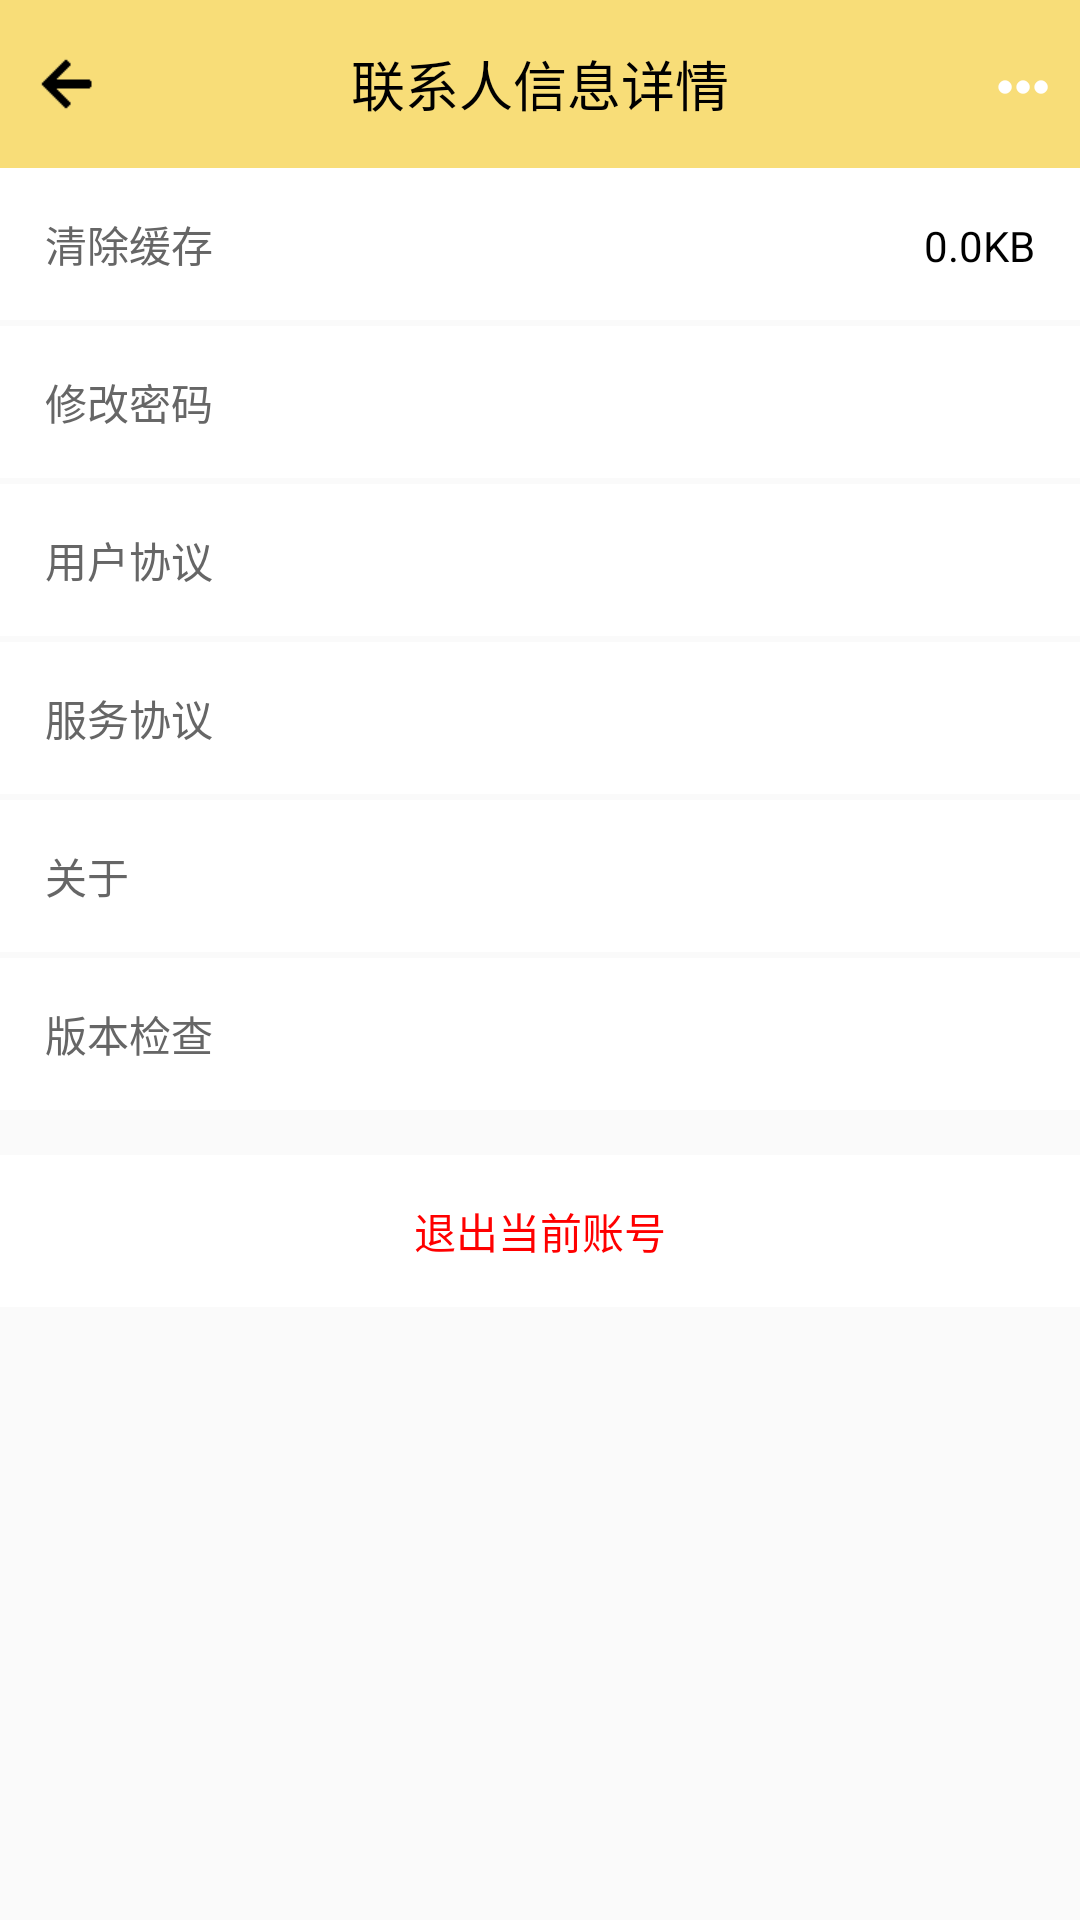

This screen was rendered from an Android layout file. Write that file and the resources it references.
<!-- AndroidManifest.xml: application theme AppTheme -->
<!-- res/layout/activity_settings.xml -->
<?xml version="1.0" encoding="utf-8"?>
<android.support.design.widget.CoordinatorLayout
    xmlns:android="http://schemas.android.com/apk/res/android"
    xmlns:app="http://schemas.android.com/apk/res-auto"
    android:layout_width="match_parent"
    android:layout_height="match_parent"
    android:fitsSystemWindows="true">

    <include layout="@layout/activity_settings_title"/>

    <LinearLayout
        android:layout_width="match_parent"
        android:layout_height="wrap_content"
        android:orientation="vertical"
        app:layout_behavior="@string/appbar_scrolling_view_behavior">
        <LinearLayout
            android:id="@+id/clear_cache_linear"
            android:layout_width="match_parent"
            android:layout_height="wrap_content"
            android:background="@color/white"
            android:orientation="horizontal">

            <TextView
                android:layout_width="wrap_content"
                android:layout_height="wrap_content"
                android:padding="15dip"
                android:text="清除缓存"
                android:textColor="@color/black_33"
                android:textSize="@dimen/main_text_size" />

            <TextView
                android:id="@+id/clear_cache_tv"
                android:layout_width="match_parent"
                android:layout_height="wrap_content"
                android:gravity="right"
                android:padding="15dip"
                android:text="0.0KB"
                android:textColor="@color/black"
                android:textSize="@dimen/main_text_size" />
        </LinearLayout>

        <TextView
            android:id="@+id/modify_psd_tv"
            android:layout_width="match_parent"
            android:layout_height="wrap_content"
            android:layout_marginTop="2dip"
            android:background="@color/white"
            android:drawableRight="@mipmap/more_icon"
            android:padding="15dip"
            android:text="修改密码"
            android:textColor="@color/black_33"
            android:textSize="@dimen/main_text_size" />

        <TextView
            android:id="@+id/cust_agree_tv"
            android:layout_width="match_parent"
            android:layout_height="wrap_content"
            android:layout_marginTop="2dip"
            android:background="@color/white"
            android:drawableRight="@mipmap/more_icon"
            android:padding="15dip"
            android:text="用户协议"
            android:textColor="@color/black_33"
            android:textSize="@dimen/main_text_size" />

        <TextView
            android:id="@+id/service_agree_tv"
            android:layout_width="match_parent"
            android:layout_height="wrap_content"
            android:layout_marginTop="2dip"
            android:background="@color/white"
            android:drawableRight="@mipmap/more_icon"
            android:padding="15dip"
            android:text="服务协议"
            android:textColor="@color/black_33"
            android:textSize="@dimen/main_text_size" />

        <TextView
            android:id="@+id/about_tv"
            android:layout_width="match_parent"
            android:layout_height="wrap_content"
            android:layout_marginTop="2dip"
            android:background="@color/white"
            android:drawableRight="@mipmap/more_icon"
            android:padding="15dip"
            android:text="关于"
            android:textColor="@color/black_33"
            android:textSize="@dimen/main_text_size" />

        <TextView
            android:id="@+id/check_version_tv"
            android:layout_width="match_parent"
            android:layout_height="wrap_content"
            android:layout_marginTop="2dip"
            android:background="@color/white"
            android:drawableRight="@mipmap/more_icon"
            android:padding="15dip"
            android:text="版本检查"
            android:textColor="@color/black_33"
            android:textSize="@dimen/main_text_size" />

        <TextView
            android:id="@+id/out_login"
            android:layout_width="match_parent"
            android:layout_height="wrap_content"
            android:layout_marginTop="15dip"
            android:background="@color/white"
            android:gravity="center_horizontal"
            android:padding="15dip"
            android:text="退出当前账号"
            android:textColor="@color/red"
            android:textSize="@dimen/main_text_size" />
    </LinearLayout>

</android.support.design.widget.CoordinatorLayout>
<!-- res/layout/activity_settings_title.xml (included above) -->
<?xml version="1.0" encoding="utf-8"?>
<android.support.design.widget.AppBarLayout
    xmlns:android="http://schemas.android.com/apk/res/android"
    xmlns:app="http://schemas.android.com/apk/res-auto"
    android:layout_width="match_parent"
    android:layout_height="wrap_content"
    android:fitsSystemWindows="true"
    android:theme="@style/AppTheme.AppBarOverlay"
    app:elevation="0dp">

    <android.support.v7.widget.Toolbar
        android:id="@+id/toolbar"
        android:layout_width="match_parent"
        android:layout_height="wrap_content"
        android:background="@color/colorPrimary"
        android:fitsSystemWindows="true"
        app:contentInsetEnd="0dp"
        app:contentInsetLeft="0dp"
        app:contentInsetRight="0dp"
        app:contentInsetStart="0dp"
        app:navigationIcon="@null"
        app:popupTheme="@style/AppTheme.PopupOverlay">

        <RelativeLayout
            android:layout_width="match_parent"
            android:layout_height="?actionBarSize"
            android:fitsSystemWindows="true">

            <ImageView
                android:id="@+id/back_iv"
                android:layout_width="wrap_content"
                android:layout_height="wrap_content"
                android:layout_alignParentLeft="true"
                android:layout_centerVertical="true"
                android:fitsSystemWindows="true"
                android:paddingLeft="10dip"
                android:paddingRight="10dip"
                android:src="@mipmap/ic_back_new_black"/>

            <TextView
                android:id="@+id/titleName_tv"
                android:layout_width="wrap_content"
                android:layout_height="wrap_content"
                android:layout_centerInParent="true"
                android:text="联系人信息详情"
                android:textColor="@color/title_color"
                android:textSize="@dimen/fragment_title_text_size"/>

            <TextView
                android:id="@+id/more_tv"
                android:layout_width="wrap_content"
                android:layout_height="wrap_content"
                android:layout_alignParentEnd="true"
                android:layout_alignParentRight="true"
                android:layout_centerVertical="true"
                android:gravity="center_vertical"
                android:paddingRight="10dip"
                android:text="●●●"
                android:textColor="@color/white"
                android:textSize="10sp"/>
        </RelativeLayout>
    </android.support.v7.widget.Toolbar>
</android.support.design.widget.AppBarLayout>
<!-- resources referenced by this layout -->
<resources>
  <color name="black">#000000</color>
  <color name="black_33">#666666</color>
  <color name="colorPrimary">#F8DD78</color>
  <color name="red">#FF0000</color>
  <color name="title_color">#000</color>
  <color name="white">#FFFFFF</color>
  <dimen name="fragment_title_text_size">18sp</dimen>
  <dimen name="main_text_size">14sp</dimen>
  <!-- mipmap ic_back_new_black: png bitmap (mipmap-xhdpi, 215 bytes) -->
  <style name="AppTheme.AppBarOverlay" parent="ThemeOverlay.AppCompat.Dark.ActionBar">
          <item name="colorControlHighlight">@color/colorPrimary</item>
          <item name="android:windowBackground">@color/colorPrimary</item>
      </style>
  <style name="AppTheme.PopupOverlay" parent="ThemeOverlay.AppCompat.Light">
          <item name="colorControlHighlight">@color/colorPrimary</item>
          <item name="android:windowBackground">@color/colorPrimary</item>
      </style>
  <style name="AppTheme" parent="Theme.AppCompat.Light.DarkActionBar">
          
          <item name="colorPrimary">@color/white</item>
          <item name="colorPrimaryDark">@color/colorPrimaryDark</item>
          <item name="colorAccent">@color/colorAccent</item>
          <item name="windowActionBar">false</item>
          <item name="windowNoTitle">true</item>
          <item name="android:statusBarColor">@android:color/transparent</item>
      </style>
  <color name="colorPrimaryDark">#303F9F</color>
  <color name="colorAccent">#FF4081</color>
</resources>
